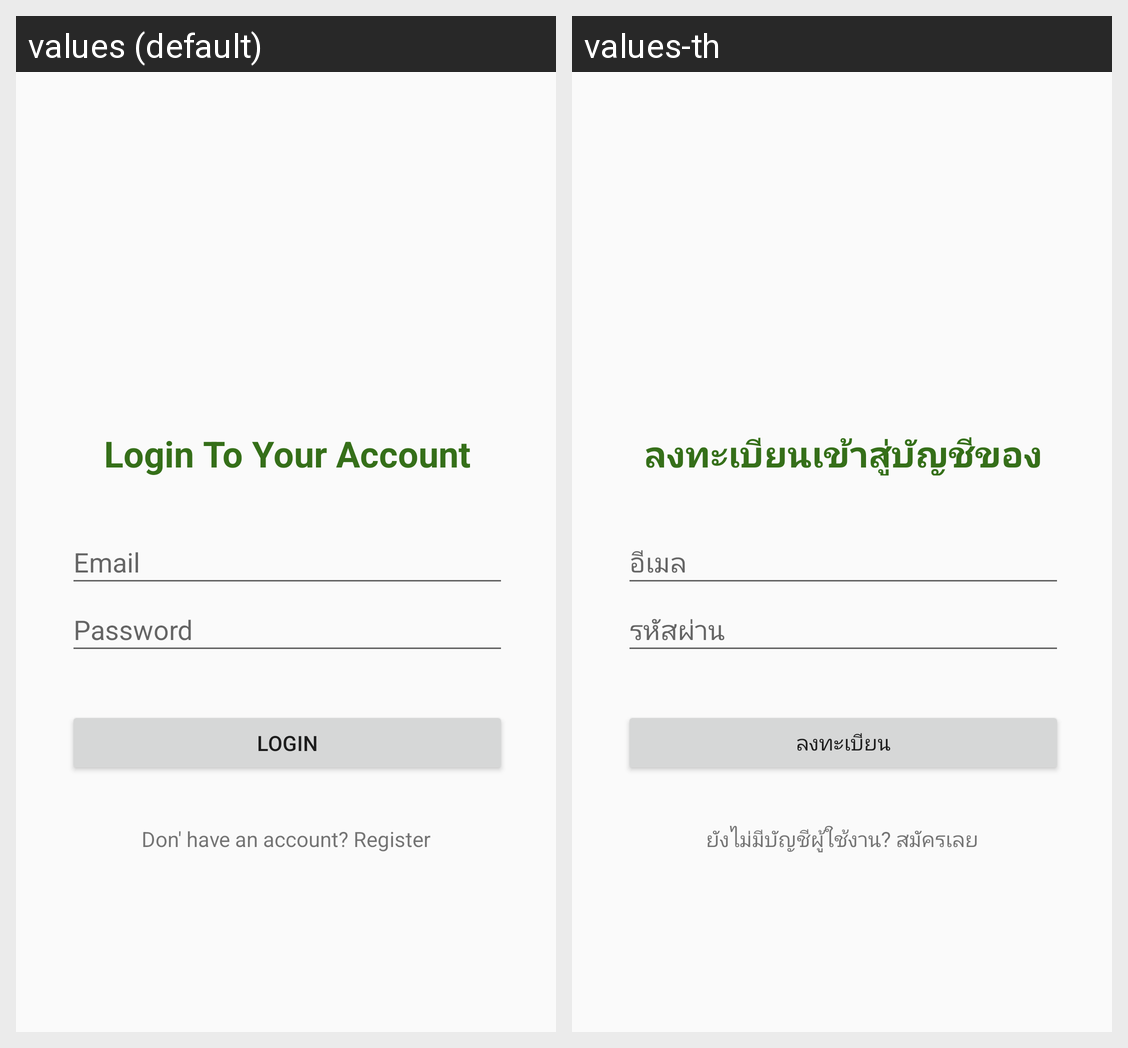

Translations of the strings shown on this Android screen, per locale in the grid:
Android screen res/layout/activity_main.xml rendered under 2 locales, left to right: values (default), values-th. Device: Nexus 5 (rendered at 1080×1920; each locale shown at half size, 540×960, under a caption strip naming it); theme AppTheme.
Strings drawn on this screen, with the default value and each locale's value (text and hints the layout hard-codes, and strings that could not be matched under every locale, appear in the picture but are not listed):

login_to_your_account
  values: Login To Your Account
  values-th: ลงทะเบียนเข้าสู่บัญชีของคุณ

email
  values: Email
  values-th: อีเมล

password
  values: Password
  values-th: รหัสผ่าน

login
  values: login
  values-th: ลงทะเบียน

don_have_an_account_register
  values: Don' have an account? Register
  values-th: ยังไม่มีบัญชีผู้ใช้งาน? สมัครเลย
